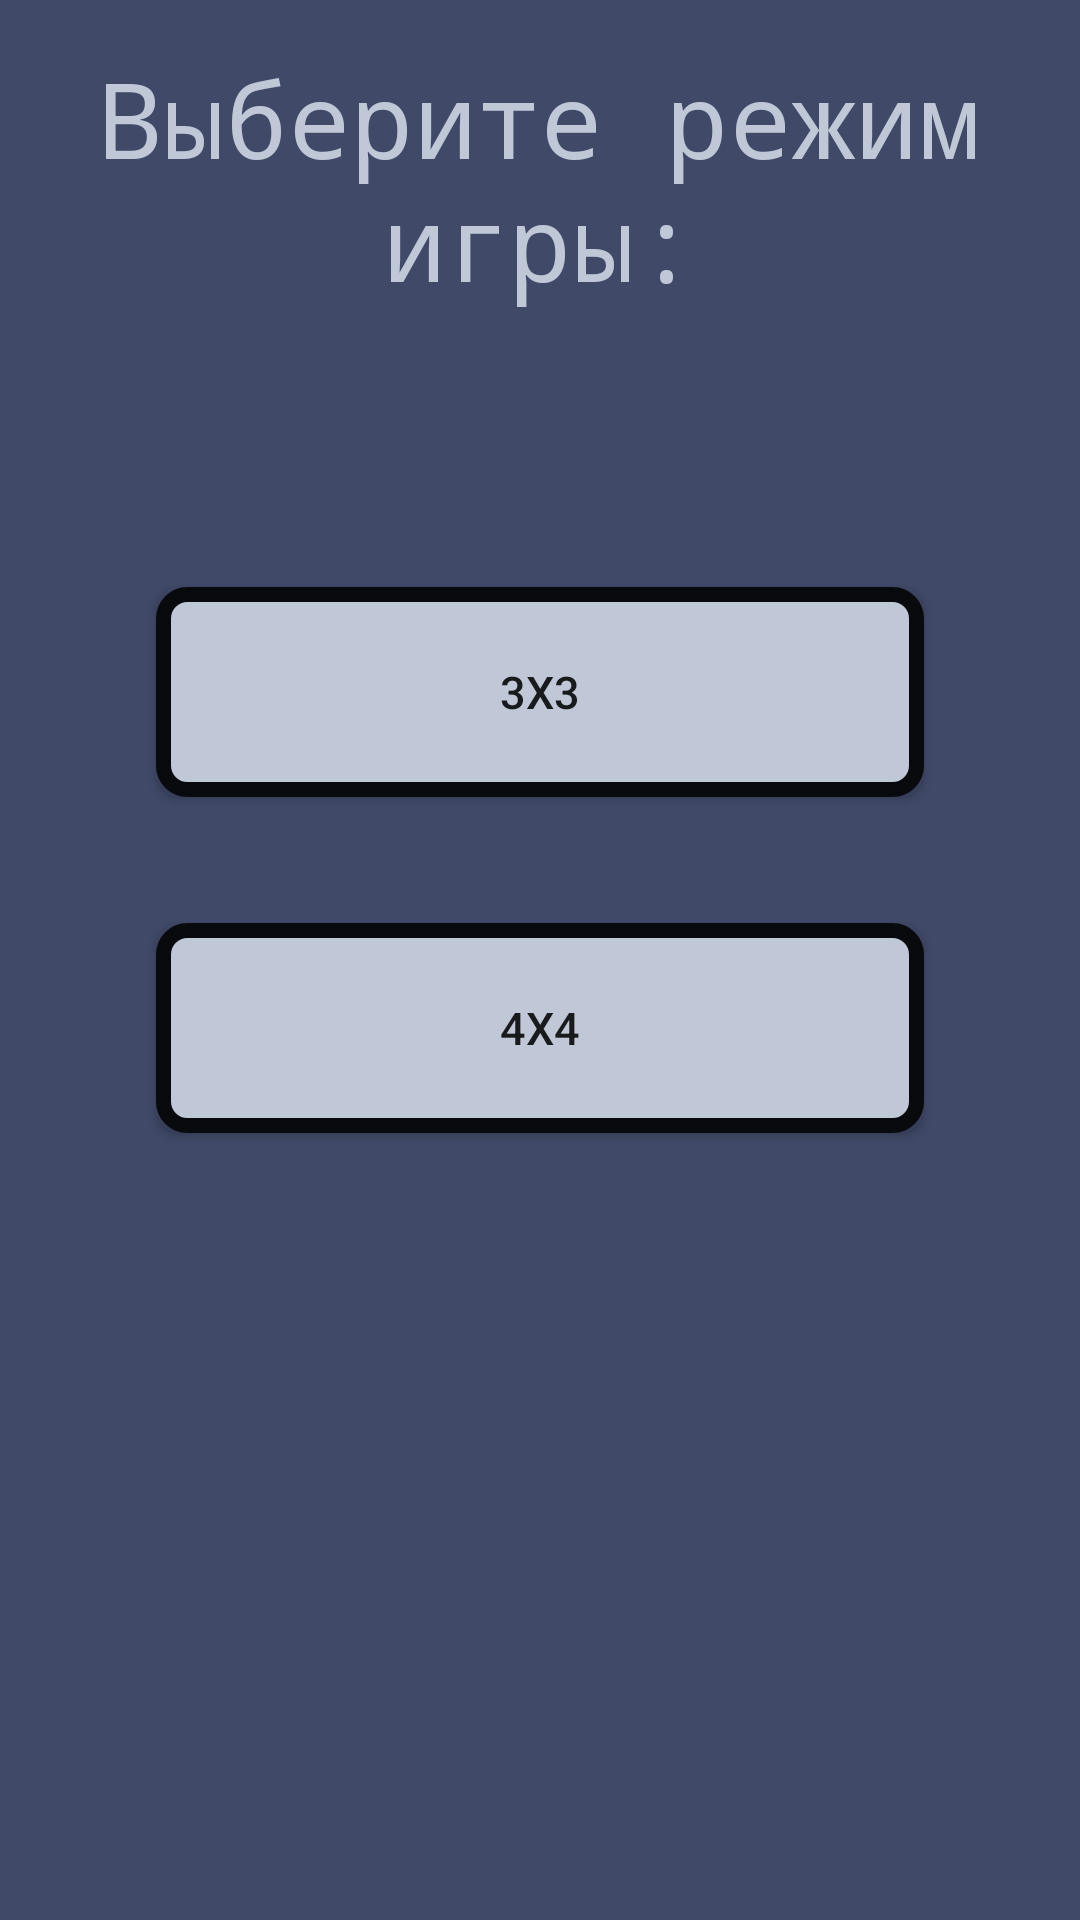

Write the Android layout XML for this screen, with the resource values it uses.
<!-- AndroidManifest.xml: application theme Theme.MagicSquare -->
<!-- res/layout/activity_main.xml -->
<?xml version="1.0" encoding="utf-8"?>
<RelativeLayout xmlns:android="http://schemas.android.com/apk/res/android"
    xmlns:app="http://schemas.android.com/apk/res-auto"
    xmlns:tools="http://schemas.android.com/tools"
    android:layout_width="match_parent"
    android:layout_height="match_parent"
    android:padding="16dp"
    android:background="@color/police_blue"
    tools:context=".MainActivity">
    <TextView
        android:id="@+id/text_mode_selection"
        android:layout_width="match_parent"
        android:layout_height="wrap_content"
        android:gravity="center"
        android:text="@string/mainText"
        android:textColor="@color/lavender_gray"
        android:textSize="35sp"
        android:typeface="monospace"/>

    <Button
        android:id="@+id/btn_3x3"
        android:layout_width="256dp"
        android:layout_height="70dp"
        android:layout_below="@id/text_mode_selection"
        android:layout_centerHorizontal="true"
        android:layout_marginTop="92dp"
        android:text="@string/buttonText3x3"
        android:textSize="15sp"
        android:background="@drawable/button_border" />

    <Button
        android:id="@+id/btn_4x4"
        android:layout_width="256dp"
        android:layout_height="70dp"
        android:layout_below="@id/btn_3x3"
        android:layout_centerHorizontal="true"
        android:layout_marginTop="42dp"
        android:text="@string/buttonText4x4"
        android:textSize="15sp"
        android:background="@drawable/button_border"
        />

    <TextView
        android:id="@+id/textView2"
        android:layout_width="258dp"
        android:layout_height="79dp"
        android:layout_alignStart="@+id/btn_4x4"
        android:layout_alignEnd="@+id/btn_4x4"
        android:layout_alignParentBottom="true"
        android:layout_marginStart="34dp"
        android:layout_marginEnd="-36dp"
        android:layout_marginBottom="206dp"
        android:text="Maksimov.Guess"
        android:textSize="25dp" />

</RelativeLayout>
<!-- resources referenced by this layout -->
<resources>
  <color name="lavender_gray">#C0C8D8</color>
  <color name="police_blue">#404968</color>
  <!-- drawable button_border (drawable) -->
  <shape xmlns:android="http://schemas.android.com/apk/res/android">
      <solid android:color="#C0C8D8" />
      <stroke android:color="#080A0E" android:width="5dp" />
      <corners android:radius="8dp" />
  </shape>
  <string name="buttonText3x3">3x3</string>
  <string name="buttonText4x4">4x4</string>
  <string name="mainText">Выберите режим игры:</string>
  <style name="Theme.MagicSquare" parent="Theme.AppCompat.Light.NoActionBar">
          
          <item name="colorPrimary">@color/purple_500</item>
          <item name="colorPrimaryVariant">@color/purple_700</item>
          <item name="colorOnPrimary">@color/white</item>
          <item name="colorAccent">@color/dark_electric_blue</item>
          
          <item name="colorSecondary">@color/teal_200</item>
          <item name="colorSecondaryVariant">@color/teal_700</item>
          <item name="colorOnSecondary">@color/black</item>
          
          <item name="android:statusBarColor" tools:targetApi="l">?attr/colorPrimaryVariant</item>
          
      </style>
  <color name="purple_500">#FF6200EE</color>
  <color name="purple_700">#FF3700B3</color>
  <color name="white">#FFFFFFFF</color>
  <color name="dark_electric_blue">#5D6581</color>
  <color name="teal_200">#FF03DAC5</color>
  <color name="teal_700">#FF018786</color>
  <color name="black">#FF000000</color>
</resources>
